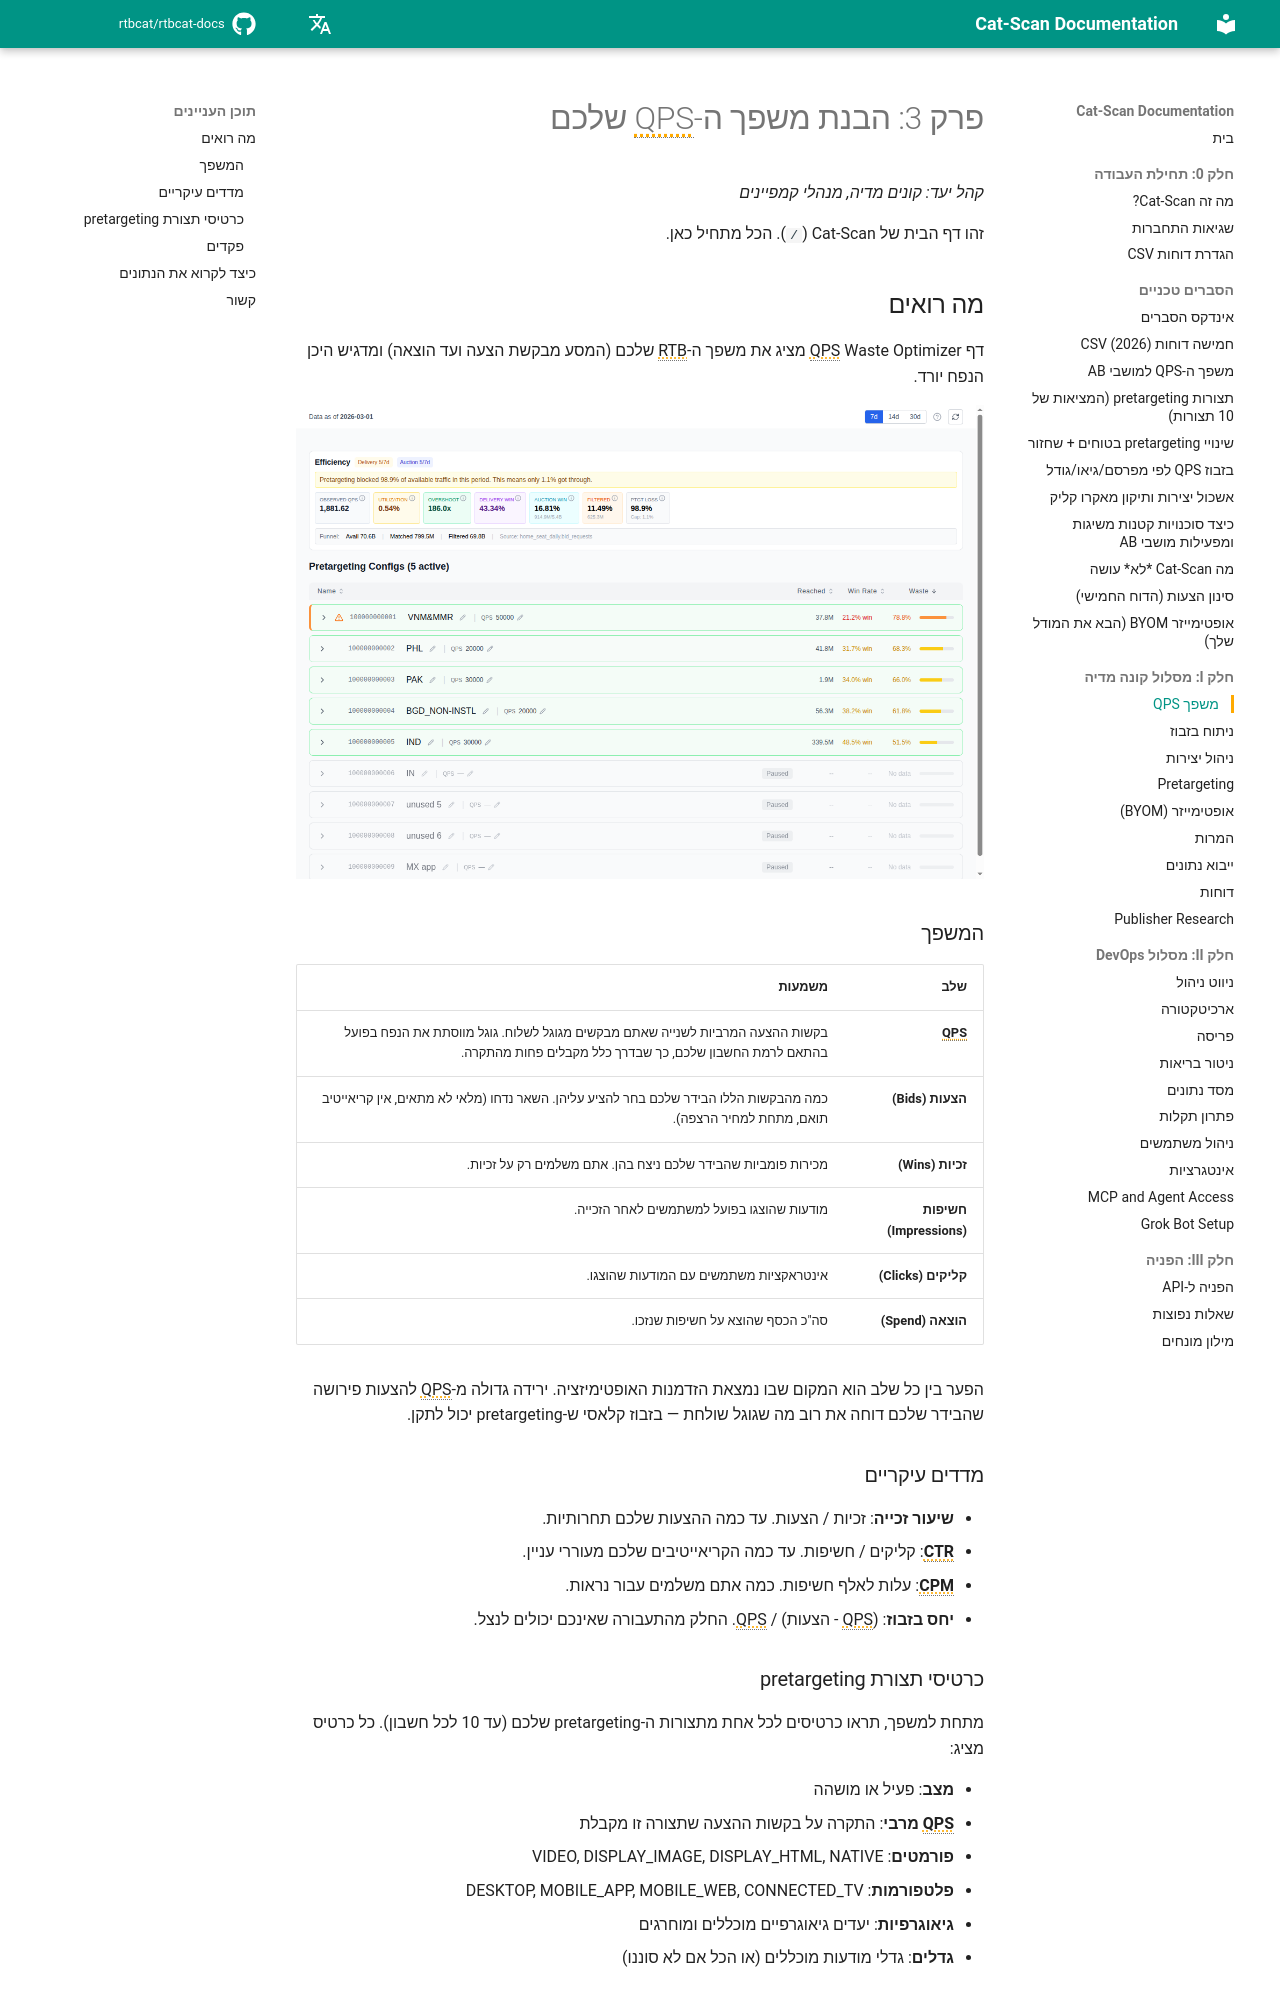

repository: rtbcat/rtbcat-docs · page: he/03-qps-funnel/index.html · generator: mkdocs

# פרק 3: הבנת משפך ה-QPS שלכם

*קהל יעד: קונים מדיה, מנהלי קמפיינים*

זהו דף הבית של Cat-Scan (`/`). הכל מתחיל כאן.

## מה רואים

דף QPS Waste Optimizer מציג את משפך ה-RTB שלכם (המסע מבקשת הצעה ועד הוצאה)
ומדגיש היכן הנפח יורד.

![דף הבית של QPS Waste Optimizer](images/screenshot-qps-home.png)

### המשפך

| שלב | משמעות |
|-------|---------------|
| **QPS** | בקשות ההצעה המרביות לשנייה שאתם מבקשים מגוגל לשלוח. גוגל מווסתת את הנפח בפועל בהתאם לרמת החשבון שלכם, כך שבדרך כלל מקבלים פחות מהתקרה. |
| **הצעות (Bids)** | כמה מהבקשות הללו הבידר שלכם בחר להציע עליהן. השאר נדחו (מלאי לא מתאים, אין קריאייטיב תואם, מתחת למחיר הרצפה). |
| **זכיות (Wins)** | מכירות פומביות שהבידר שלכם ניצח בהן. אתם משלמים רק על זכיות. |
| **חשיפות (Impressions)** | מודעות שהוצגו בפועל למשתמשים לאחר הזכייה. |
| **קליקים (Clicks)** | אינטראקציות משתמשים עם המודעות שהוצגו. |
| **הוצאה (Spend)** | סה"כ הכסף שהוצא על חשיפות שנזכו. |

הפער בין כל שלב הוא המקום שבו נמצאת הזדמנות האופטימיזציה. ירידה גדולה מ-QPS
להצעות פירושה שהבידר שלכם דוחה את רוב מה שגוגל שולחת — בזבוז קלאסי ש-pretargeting
יכול לתקן.

### מדדים עיקריים

- **שיעור זכייה**: זכיות / הצעות. עד כמה ההצעות שלכם תחרותיות.
- **CTR**: קליקים / חשיפות. עד כמה הקריאייטיבים שלכם מעוררי עניין.
- **CPM**: עלות לאלף חשיפות. כמה אתם משלמים עבור נראות.
- **יחס בזבוז**: (QPS - הצעות) / QPS. החלק מהתעבורה שאינכם יכולים לנצל.

### כרטיסי תצורת pretargeting

מתחת למשפך, תראו כרטיסים לכל אחת מתצורות ה-pretargeting שלכם (עד 10 לכל
חשבון). כל כרטיס מציג:

- **מצב**: פעיל או מושהה
- **QPS מרבי**: התקרה על בקשות ההצעה שתצורה זו מקבלת
- **פורמטים**: VIDEO, DISPLAY_IMAGE, DISPLAY_HTML, NATIVE
- **פלטפורמות**: DESKTOP, MOBILE_APP, MOBILE_WEB, CONNECTED_TV
- **גיאוגרפיות**: יעדים גיאוגרפיים מוכללים ומוחרגים
- **גדלים**: גדלי מודעות מוכללים (או הכל אם לא סוננו)
